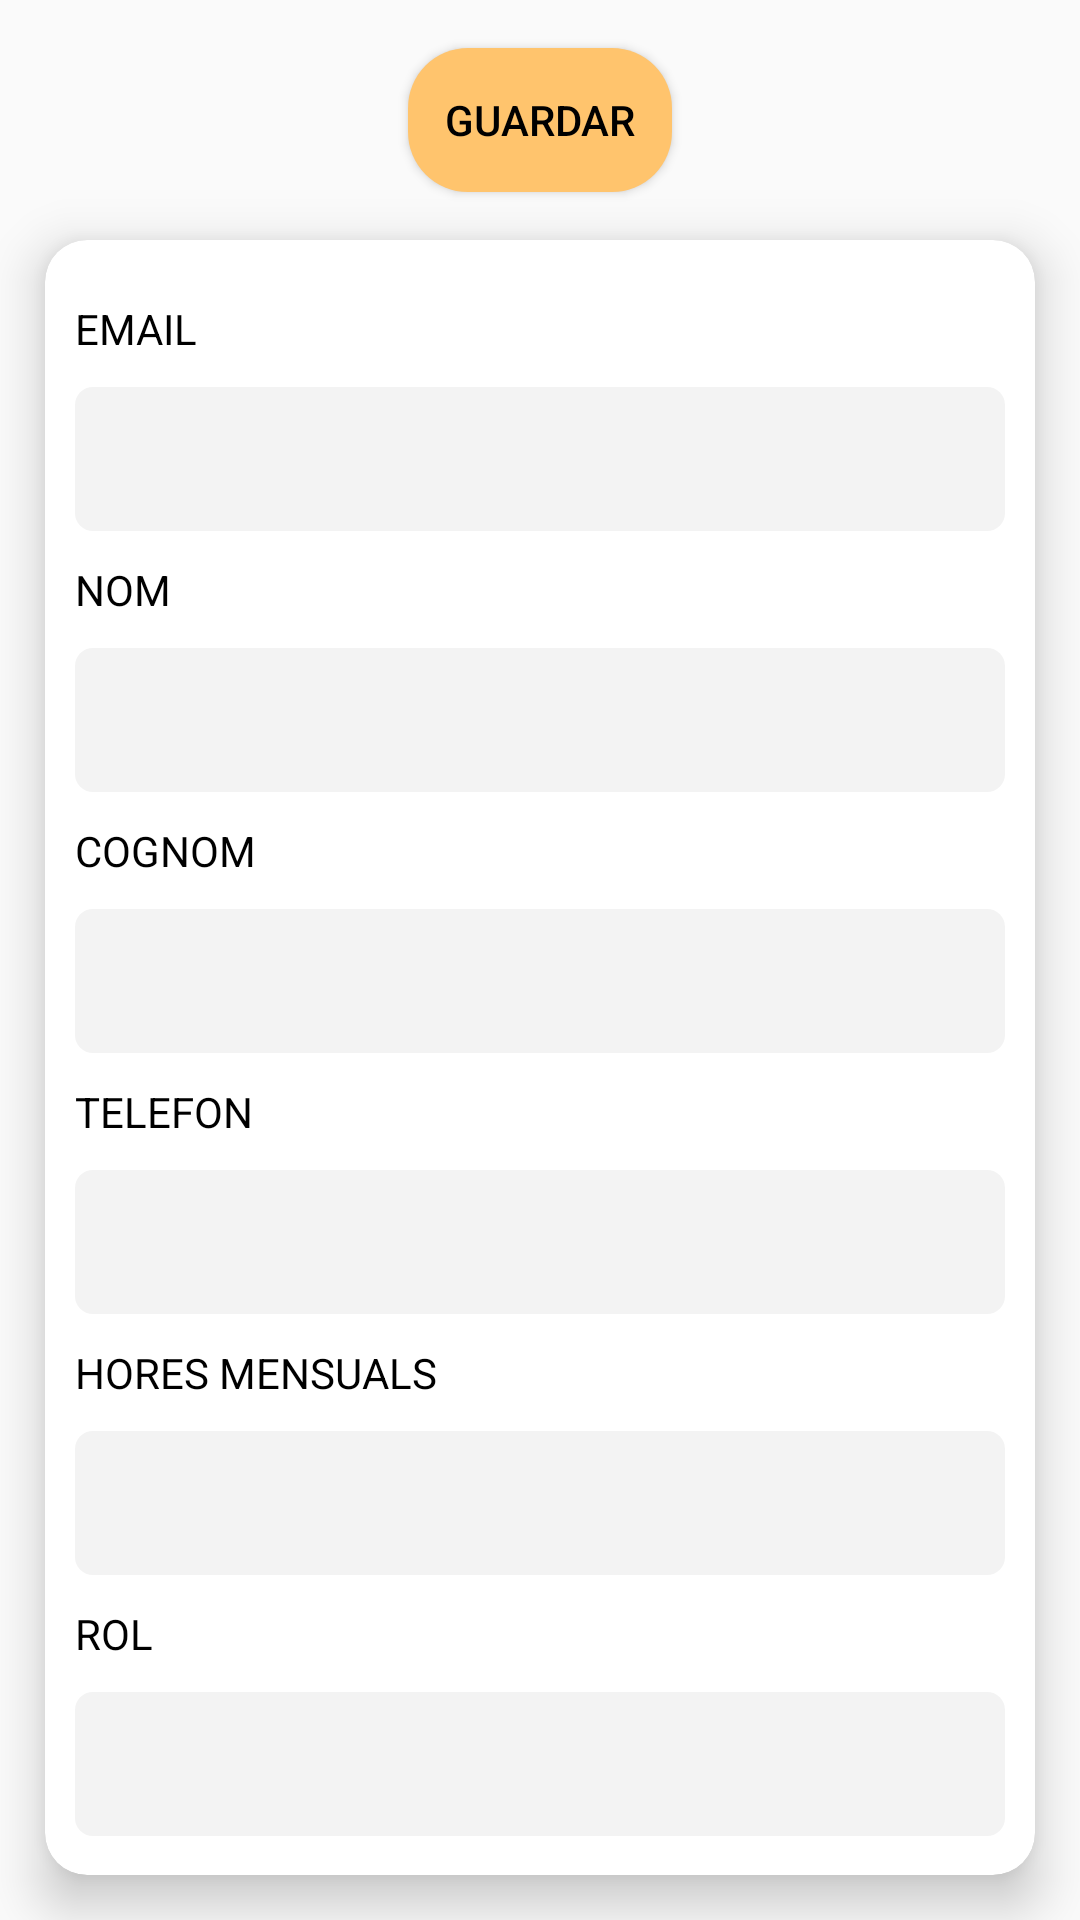

Here is an Android app screen rendered from its layout file. Give the layout XML and the strings, colors and styles it references.
<!-- AndroidManifest.xml: application theme Theme.TestAuth.NoActionBar -->
<!-- res/layout/fragment_perfil.xml -->
<?xml version="1.0" encoding="utf-8"?>
<androidx.constraintlayout.widget.ConstraintLayout xmlns:android="http://schemas.android.com/apk/res/android"
    xmlns:app="http://schemas.android.com/apk/res-auto"
    xmlns:tools="http://schemas.android.com/tools"
    android:layout_width="wrap_content"
    android:layout_height="match_parent"
    android:theme="@style/Theme.TestAuth">

    <androidx.cardview.widget.CardView
        android:layout_width="match_parent"
        android:layout_height="0dp"
        android:layout_marginStart="15dp"
        android:layout_marginTop="16dp"
        android:layout_marginEnd="15dp"
        android:layout_marginBottom="15dp"
        android:elevation="10dp"
        android:visibility="visible"
        app:cardBackgroundColor="#FFFFFF"
        app:cardCornerRadius="14dp"
        app:cardElevation="10dp"
        app:layout_constraintBottom_toBottomOf="parent"
        app:layout_constraintEnd_toEndOf="parent"
        app:layout_constraintStart_toStartOf="parent"
        app:layout_constraintTop_toBottomOf="@+id/btnGuardar">

        <ScrollView
            android:layout_width="match_parent"
            android:layout_height="match_parent">

            <LinearLayout
                android:layout_width="match_parent"
                android:layout_height="wrap_content"
                android:orientation="vertical">

                <RelativeLayout
                    android:layout_width="match_parent"
                    android:layout_height="match_parent">

                    <LinearLayout
                        android:layout_width="match_parent"
                        android:layout_height="match_parent"
                        android:layout_marginStart="10dp"
                        android:layout_marginTop="10dp"
                        android:layout_marginEnd="10dp"
                        android:layout_marginBottom="10dp"
                        android:orientation="vertical">

                        <TextView
                            android:id="@+id/textView10"
                            android:layout_width="match_parent"
                            android:layout_height="wrap_content"
                            android:layout_marginVertical="10dp"
                            android:text="@string/email_perfil" />

                        <EditText
                            android:id="@+id/email"
                            android:layout_width="match_parent"
                            android:layout_height="48dp"
                            android:background="@drawable/edit_text_bg"
                            android:ems="14"
                            android:inputType="textPersonName"
                            android:padding="10dp"
                            android:singleLine="false"
                            tools:ignore="SpeakableTextPresentCheck" />

                        <TextView
                            android:id="@+id/textView11"
                            android:layout_width="match_parent"
                            android:layout_height="wrap_content"
                            android:layout_marginVertical="10dp"
                            android:text="@string/nom_perfil" />

                        <EditText
                            android:id="@+id/nom"
                            android:layout_width="match_parent"
                            android:layout_height="48dp"
                            android:background="@drawable/edit_text_bg"
                            android:ems="14"
                            android:inputType="textPersonName"
                            android:padding="10dp"
                            tools:ignore="SpeakableTextPresentCheck" />

                        <TextView
                            android:id="@+id/textView12"
                            android:layout_width="match_parent"
                            android:layout_height="wrap_content"
                            android:layout_marginVertical="10dp"
                            android:text="@string/cognom_perfil" />

                        <EditText
                            android:id="@+id/cognom"
                            android:layout_width="match_parent"
                            android:layout_height="48dp"
                            android:background="@drawable/edit_text_bg"
                            android:ems="14"
                            android:inputType="textPersonName"
                            android:padding="10dp"
                            tools:ignore="SpeakableTextPresentCheck" />

                        <TextView
                            android:id="@+id/textView13"
                            android:layout_width="match_parent"
                            android:layout_height="wrap_content"
                            android:layout_marginVertical="10dp"
                            android:text="@string/telefon_perfil" />

                        <EditText
                            android:id="@+id/telefon"
                            android:layout_width="match_parent"
                            android:layout_height="48dp"
                            android:background="@drawable/edit_text_bg"
                            android:ems="14"
                            android:inputType="textPersonName"
                            android:padding="10dp"
                            tools:ignore="SpeakableTextPresentCheck" />

                        <TextView
                            android:id="@+id/textView4"
                            android:layout_width="match_parent"
                            android:layout_height="wrap_content"
                            android:layout_marginVertical="10dp"
                            android:text="@string/horesMensuals_perfil" />

                        <EditText
                            android:id="@+id/horesMensuals"
                            android:layout_width="match_parent"
                            android:layout_height="48dp"
                            android:background="@drawable/edit_text_bg"
                            android:ems="14"
                            android:enabled="false"
                            android:inputType="textPersonName"
                            android:padding="10dp"
                            tools:ignore="SpeakableTextPresentCheck" />

                        <TextView
                            android:id="@+id/textView14"
                            android:layout_width="match_parent"
                            android:layout_height="wrap_content"
                            android:layout_marginVertical="10dp"
                            android:text="@string/rol_perfil" />

                        <EditText
                            android:id="@+id/rol"
                            android:layout_width="match_parent"
                            android:layout_height="48dp"
                            android:background="@drawable/edit_text_bg"
                            android:ems="14"
                            android:inputType="textPersonName"
                            android:padding="10dp"
                            tools:ignore="SpeakableTextPresentCheck" />

                    </LinearLayout>
                </RelativeLayout>
            </LinearLayout>
        </ScrollView>

    </androidx.cardview.widget.CardView>

    <Button
        android:id="@+id/btnGuardar"
        style="@style/Widget.AppCompat.Button.Colored"
        android:layout_width="wrap_content"
        android:layout_height="wrap_content"
        android:layout_marginTop="16dp"
        android:background="@drawable/login_btn"
        android:text="@string/guardar"
        app:icon="@drawable/lum_soft_02"
        app:layout_constraintEnd_toEndOf="parent"
        app:layout_constraintStart_toStartOf="parent"
        app:layout_constraintTop_toTopOf="parent" />

</androidx.constraintlayout.widget.ConstraintLayout>


    
<!-- resources referenced by this layout -->
<resources>
  <color name="white">#FFFFFFFF</color>
  <!-- drawable edit_text_bg (drawable) -->
  <?xml version="1.0" encoding="utf-8"?>
  <shape xmlns:android="http://schemas.android.com/apk/res/android">
  
      <corners android:radius="6dp"/>
  
      <solid android:color="#F3F3F3"/>
  
  
      <padding android:left="5dp"
          android:top="5dp"
          android:bottom="5dp"/>
  
  </shape>
  <!-- drawable login_btn (drawable) -->
  <?xml version="1.0" encoding="utf-8"?>
  <shape xmlns:android="http://schemas.android.com/apk/res/android">
      <corners android:radius="20dp"/>
  
      <solid android:color="?colorPrimary"/>
  </shape>
  <!-- drawable lum_soft_02: png bitmap (drawable, 30848 bytes) -->
  <string name="cognom_perfil">COGNOM</string>
  <string name="email_perfil">EMAIL</string>
  <string name="guardar">Guardar</string>
  <string name="horesMensuals_perfil">HORES MENSUALS</string>
  <string name="nom_perfil">NOM</string>
  <string name="rol_perfil">ROL</string>
  <string name="telefon_perfil">TELEFON</string>
  <style name="Theme.TestAuth" parent="AppTheme">
          
          <item name="colorPrimary">#FFC46D</item>
          <item name="colorPrimaryVariant">#FFB74D</item>
          <item name="colorOnPrimary">#f4f4f4</item>
  
          <item name="actionMenuTextColor">@color/black</item>
          <item name="android:textColor">#000000</item>
  
          
          <item name="colorSecondary">#2196F3</item>
          <item name="colorSecondaryVariant">@color/teal_700</item>
          <item name="colorOnSecondary">#253F51</item>
          
          <item name="android:statusBarColor" tools:targetApi="l">?attr/colorPrimary</item>
          
          <item name="windowActionBar">false</item>
          <item name="windowNoTitle">true</item>
  
      </style>
  <style name="Theme.TestAuth.NoActionBar">
          <item name="windowActionBar">false</item>
          <item name="windowNoTitle">true</item>
          <item name="android:statusBarColor" tools:targetApi="l">?attr/colorPrimary</item>
      </style>
  <style name="AppTheme" parent="Theme.AppCompat.Light.DarkActionBar">
          <item name="colorPrimary">@color/colorPrimary</item>
          <item name="colorPrimaryDark">@color/colorPrimaryDark</item>
          <item name="colorAccent">@color/colorAccent</item>
          <item name="android:colorAccent" tools:targetApi="lollipop">@color/colorAccent</item>
          <item name="background">?colorOnPrimary</item>
      </style>
  <color name="black">#FF000000</color>
  <color name="teal_700">#FF018786</color>
  <color name="colorPrimary">#FFC46D</color>
  <color name="colorPrimaryDark">#BD7901</color>
  <color name="colorAccent">#656565</color>
</resources>
